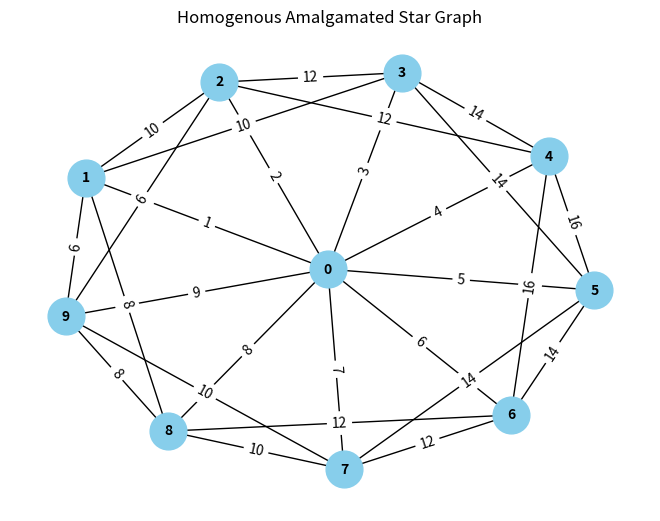

Reproduce this figure in Python.
"""
CLASS (NODE/POINTER) IMPLEMENTATION
"""


# Importing the required libraries
import networkx as nx
import matplotlib.pyplot as plt
import time as time

# Defining the Vertex class to represent vertices in the graph
class Vertex:
    def __init__(self, label):
        self.label = label  # Unique label for the vertex
        self.edges = []     # List to store the incident edges of the vertex

# Defining the Edge class to represent edges in the graph
class Edge:
    def __init__(self, label, vertex1, vertex2):
        self.label = label               # Unique label for the edge
        self.vertices = [vertex1, vertex2]  # List containing the two vertices incident to the edge

# Defining the HomogenousAmalgamatedStar class to create the graph structure
class HomogenousAmalgamatedStar:
    def __init__(self, n):
        # Creating vertices and initializing the graph's attributes
        self.vertices = [Vertex(i) for i in range(3 * n + 1)]
        self.edges = []
        self.central_vertex = self.vertices[0]
        self.outer_vertices = self.vertices[1:]

        # Connecting central vertex to outer vertices
        for v in self.outer_vertices:
            edge_label = self.calculate_edge_label()
            edge = Edge(edge_label, self.central_vertex, v)
            self.central_vertex.edges.append(edge)
            v.edges.append(edge)
            self.edges.append(edge)

        # Connecting outer vertices to form triangles
        for i in range(len(self.outer_vertices)):
            v1 = self.outer_vertices[i]
            v2 = self.outer_vertices[(i + 1) % len(self.outer_vertices)]
            v3 = self.outer_vertices[(i + 2) % len(self.outer_vertices)]
            edge_label1 = self.calculate_edge_label()
            edge_label2 = self.calculate_edge_label()
            edge1 = Edge(edge_label1, v1, v2)
            edge2 = Edge(edge_label2, v1, v3)
            v1.edges.append(edge1)
            v1.edges.append(edge2)
            v2.edges.append(edge1)
            v3.edges.append(edge2)
            self.edges.append(edge1)
            self.edges.append(edge2)

    # Method to calculate edge labels based on the current edge count
    def calculate_edge_label(self):
        edge_count = len(self.edges)
        if edge_count < (3 * len(self.vertices) + 1) / 2:
            return edge_count + 1
        else:
            return 3 * len(self.vertices) + 1 - edge_count

    # Method to convert the graph to a NetworkX graph
    def to_networkx_graph(self):
        G = nx.Graph()

        # Adding vertices to the NetworkX graph
        for vertex in self.vertices:
            G.add_node(vertex.label)

        # Adding edges to the NetworkX graph
        for edge in self.edges:
            G.add_edge(edge.vertices[0].label, edge.vertices[1].label, label=edge.label)

        return G

# Creating an instance of the HomogenousAmalgamatedStar class
n = 3

# Start the timer
start_time = time.time()
homogenous_star = HomogenousAmalgamatedStar(n)
# Converting the graph to a NetworkX graph
G = homogenous_star.to_networkx_graph()

# Drawing the graph using NetworkX and Matplotlib
pos = nx.spring_layout(G)  # Determining positions for all nodes
nx.draw(G, pos, with_labels=True, node_size=700, node_color="skyblue", font_size=10, font_weight="bold")  # Drawing nodes
edge_labels = nx.get_edge_attributes(G, 'label')  # Getting edge labels
nx.draw_networkx_edge_labels(G, pos, edge_labels=edge_labels)  # Drawing edge labels

# Calculate and print execution time
execution_time = time.time() - start_time
print("Execution time: ", execution_time, "seconds")

# Displaying the plot
plt.title("Homogenous Amalgamated Star Graph")
plt.show()
